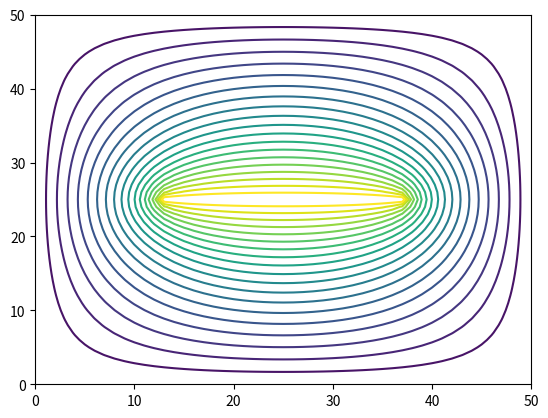

Here is the Python script that generated this plot:
#!/usr/bin/env python3
# -*- coding: utf-8 -*-
"""
Created on Mon Apr 23 14:42:39 2018

@author: florianfurrer
"""

import numpy as np
from scipy import ndimage
import matplotlib.pyplot as plt

toleranz = 0.01
J,L = 50,50 # J = Zeile && L = Spalte
omega= 2/(1+(np.pi/J))

U = np.zeros((J+1,L+1))
R = np.ones_like(U)*(omega/4)
C = np.zeros_like(U)
M = np.zeros_like(U)

def condition(U):
    P = np.zeros_like(U,dtype=bool) # geht in jeder zweiten Spalte jede 2. Zelle markieren
    P[::2,::2] = True
    P[1::2,1::2] = True
    return P

def border(U,R):
    for j in range(0,J+1):
        for l in range(0,L+1):
            if j==0 or j==J:
                U[j,l]=1
                R[j,l]=0
            if l==0 or l==L:
                U[j,l]=1
                R[j,l]=0
            if j==round(J/2) and l>(L/4) and l<(3*L/4):
                U[j,l]=1000 #Bedingung für Mitte
                R[j,l]=0
border(U,R)
P = condition(U)

def correction(U,R,C,M,P):
    W = np.array([[0,1,0],[1,-4,1],[0,1,0]])
    ndimage.convolve(U,W,output=C,mode="constant",cval=0)
    np.multiply(R,C, out=M)
    max1=np.amax(np.absolute(M[P]))
    U[P]=U[P]+M[P]
    ndimage.convolve(U,W,output=C,mode="constant",cval=0) #weil teilweise modifiziertes U
    np.multiply(R,C, out=M)
    max2=np.amax(np.absolute(M[~P]))
    U[~P]=U[~P]+M[~P]
    return U,max(max1,max2)

cor = toleranz+1
#count = 0
while cor>toleranz:
    U,cor = correction(U,R,C,M,P)
#    count +=1

levels = np.arange(0,1000,50)
plt.contour(U,levels=levels)
plt.show()
